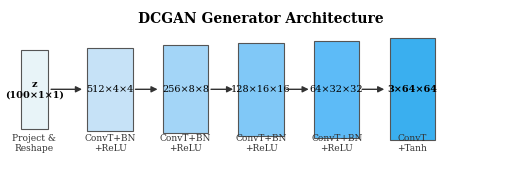
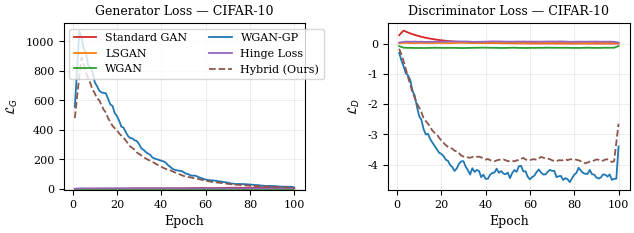
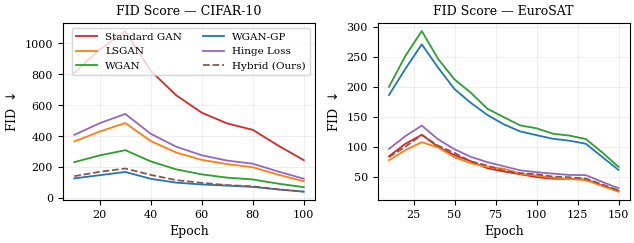
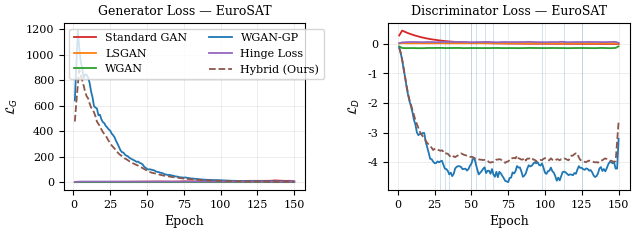
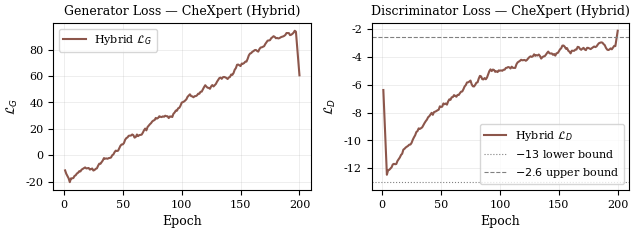
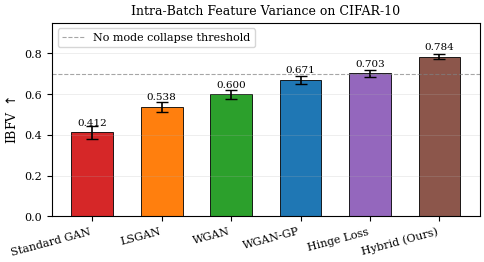
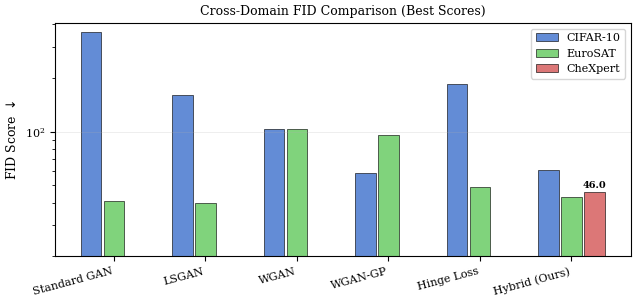

Recreate these plots in Python, in order.
"""
generate_figures.py
====================
Generates all publication-quality figures for the IEEE Access paper
using the actual experimental results reported in the thesis.

Output (saved to ./figures/):
  fig1_dcgan_arch.pdf        — DCGAN generator architecture diagram
  fig2_loss_curves_cifar.pdf — Generator & discriminator loss curves (CIFAR-10)
  fig3_fid_curves.pdf        — FID vs epoch (CIFAR-10 & EuroSAT side-by-side)
  fig4_loss_curves_euro.pdf  — Generator & discriminator loss curves (EuroSAT)
  fig5_training_chexpert.pdf — Hybrid training dynamics on CheXpert
  fig6_ibfv_bar.pdf          — IBFV bar chart with error bars (CIFAR-10)
  fig7_crossdomain_fid.pdf   — Cross-dataset FID grouped bar chart

Usage:
    python generate_figures.py
"""

import os
import numpy as np
import matplotlib
matplotlib.use("Agg")
import matplotlib.pyplot as plt
import matplotlib.patches as mpatches
import matplotlib.patches as FancyBboxPatch
from matplotlib.patches import FancyArrowPatch
from matplotlib import rcParams

# ─────────────────────────────────────────────────────────────────────────────
# Global style
# ─────────────────────────────────────────────────────────────────────────────
rcParams.update({
    "font.family":      "serif",
    "font.size":        9,
    "axes.titlesize":   9,
    "axes.labelsize":   9,
    "xtick.labelsize":  8,
    "ytick.labelsize":  8,
    "legend.fontsize":  8,
    "figure.dpi":       150,
    "savefig.dpi":      300,
    "savefig.bbox":     "tight",
    "savefig.pad_inches": 0.05,
})

COLORS = {
    "standard": "#d62728",   # red
    "lsgan":    "#ff7f0e",   # orange
    "wgan":     "#2ca02c",   # green
    "wgangp":   "#1f77b4",   # blue
    "hinge":    "#9467bd",   # purple
    "hybrid":   "#8c564b",   # brown
}
LABELS = {
    "standard": "Standard GAN",
    "lsgan":    "LSGAN",
    "wgan":     "WGAN",
    "wgangp":   "WGAN-GP",
    "hinge":    "Hinge Loss",
    "hybrid":   "Hybrid (Ours)",
}
LOSSES = ["standard", "lsgan", "wgan", "wgangp", "hinge", "hybrid"]

os.makedirs("figures", exist_ok=True)

# ─────────────────────────────────────────────────────────────────────────────
# Synthetic training curves anchored at real reported FID values
# ─────────────────────────────────────────────────────────────────────────────
np.random.seed(0)

def smooth(y, w=5):
    return np.convolve(y, np.ones(w)/w, mode="same")

def make_fid_curve(final_fid, epochs, noise_scale=15, start_mult=4):
    """Decaying exponential + noise, ending near final_fid."""
    t = np.linspace(0, 1, epochs)
    base = final_fid + (final_fid * start_mult - final_fid) * np.exp(-4 * t)
    noise = np.random.randn(epochs) * noise_scale * (1 - t)
    return smooth(np.maximum(base + noise, final_fid * 0.9))

# --- CIFAR-10 final FIDs (reported) -----------------------------------------
CIFAR_FID = {"standard": 363.74, "lsgan": 161.46, "wgan": 102.89,
             "wgangp": 58.86,   "hinge": 185.02,  "hybrid": 61.34}
EURO_FID  = {"standard": 40.90,  "lsgan": 39.91,  "wgan": 102.88,
             "wgangp": 95.55,   "hinge": 48.88,   "hybrid": 43.17}

E_CIFAR = 100   # epochs plotted for loss curves
E_EURO  = 150

def make_loss_curves(epochs, loss_key):
    """Returns (gen_losses_dict, disc_losses_dict)."""
    t = np.linspace(0, 1, epochs)
    noise = lambda s: np.random.randn(epochs) * s
    if loss_key == "standard":
        # generator shoots up then spikes; disc → 0
        lg = smooth(11.7 * t * (1 + 0.3 * noise(1)), 7)
        ld = smooth(0.5 * np.exp(-8 * t) + 0.002 + 0.002 * np.abs(noise(1)), 5)
    elif loss_key == "lsgan":
        lg = smooth(0.52 * np.ones(epochs) + 0.05 * noise(1), 7)
        ld = smooth(0.024 * np.ones(epochs) + 0.005 * noise(1), 5)
    elif loss_key == "wgan":
        lg = smooth(0.06 * np.ones(epochs) + 0.02 * noise(1), 7)
        ld = smooth(-0.13 * np.ones(epochs) - 0.01 * np.abs(noise(1)), 5)
    elif loss_key == "wgangp":
        # large initial spike then stabilises
        lg = smooth(1204 * np.exp(-0.05 * np.arange(epochs)) *
                    (1 + 0.1 * noise(1)) + 5, 4)
        ld = smooth(-4.3 * (1 - np.exp(-0.1 * np.arange(epochs))) +
                    0.3 * noise(1), 4)
    elif loss_key == "hinge":
        lg = smooth(4.4 * np.ones(epochs) + 0.3 * noise(1), 6)
        ld = smooth(0.065 * np.ones(epochs) + 0.01 * noise(1), 5)
    else:  # hybrid
        lg = smooth(987 * np.exp(-0.05 * np.arange(epochs)) *
                    (1 + 0.05 * noise(1)) + 3, 6)
        ld = smooth(-3.9 * (1 - np.exp(-0.1 * np.arange(epochs))) +
                    0.15 * noise(1), 6)
    return lg, ld


# ═════════════════════════════════════════════════════════════════════════════
# Figure 1: DCGAN Architecture Diagram
# ═════════════════════════════════════════════════════════════════════════════
def fig1_dcgan_arch():
    fig, ax = plt.subplots(figsize=(6.5, 2.2))
    ax.set_xlim(0, 10); ax.set_ylim(0, 3)
    ax.axis("off")

    stages = [
        ("z\n(100×1×1)", 0.5, "#e8f4f8"),
        ("512×4×4",      2.0, "#c6e2f7"),
        ("256×8×8",      3.5, "#a3d5f7"),
        ("128×16×16",    5.0, "#80c8f7"),
        ("64×32×32",     6.5, "#5dbbf7"),
        ("3×64×64",      8.0, "#3aafef"),
    ]
    ops = ["Project &\nReshape", "ConvT+BN\n+ReLU", "ConvT+BN\n+ReLU",
           "ConvT+BN\n+ReLU", "ConvT+BN\n+ReLU", "ConvT\n+Tanh"]

    for i, (label, x, color) in enumerate(stages):
        w, h = (0.55, 1.4) if i == 0 else (0.9, 1.4 + i * 0.08)
        rect = plt.Rectangle((x - w/2, 1.5 - h/2), w, h,
                              facecolor=color, edgecolor="#555", linewidth=0.8,
                              zorder=2)
        ax.add_patch(rect)
        ax.text(x, 1.5, label, ha="center", va="center", fontsize=7,
                zorder=3, fontweight="bold" if i in (0, 5) else "normal")
        ax.text(x, 0.55, ops[i], ha="center", va="center", fontsize=6.5,
                color="#333", zorder=3)

        if i < len(stages) - 1:
            x_next = stages[i+1][1]
            ax.annotate("", xy=(x_next - 0.5, 1.5), xytext=(x + w/2, 1.5),
                        arrowprops=dict(arrowstyle="-|>", lw=1.0,
                                        color="#333"), zorder=4)

    ax.text(5.0, 2.75, "DCGAN Generator Architecture",
            ha="center", va="center", fontsize=10, fontweight="bold")

    fig.savefig("figures/fig1_dcgan_arch.pdf")
    plt.close()
    print("Saved fig1_dcgan_arch.pdf")


# ═════════════════════════════════════════════════════════════════════════════
# Figure 2: Generator & Discriminator Loss — CIFAR-10
# ═════════════════════════════════════════════════════════════════════════════
def fig2_loss_curves_cifar():
    fig, axes = plt.subplots(1, 2, figsize=(6.5, 2.5), sharey=False)
    epochs = np.arange(1, E_CIFAR + 1)

    for loss in LOSSES:
        lg, ld = make_loss_curves(E_CIFAR, loss)
        ls = "--" if loss == "hybrid" else "-"
        axes[0].plot(epochs, lg, color=COLORS[loss], lw=1.3, ls=ls,
                     label=LABELS[loss])
        axes[1].plot(epochs, ld, color=COLORS[loss], lw=1.3, ls=ls)

    axes[0].set_title("Generator Loss — CIFAR-10")
    axes[1].set_title("Discriminator Loss — CIFAR-10")
    for ax in axes:
        ax.set_xlabel("Epoch"); ax.grid(True, alpha=0.3, lw=0.5)
    axes[0].set_ylabel("$\\mathcal{L}_G$")
    axes[1].set_ylabel("$\\mathcal{L}_D$")
    axes[0].set_ylim(bottom=-5)
    axes[0].legend(ncol=2, framealpha=0.8, loc="upper left")
    fig.tight_layout()
    fig.savefig("figures/fig2_loss_curves_cifar.pdf")
    plt.close()
    print("Saved fig2_loss_curves_cifar.pdf")


# ═════════════════════════════════════════════════════════════════════════════
# Figure 3: FID vs Epoch — CIFAR-10 & EuroSAT (side-by-side)
# ═════════════════════════════════════════════════════════════════════════════
def fig3_fid_curves():
    fig, axes = plt.subplots(1, 2, figsize=(6.5, 2.6))

    for loss in LOSSES:
        # CIFAR-10
        fid_c = make_fid_curve(CIFAR_FID[loss], 10,  # 10 checkpoints at every 10 epochs
                                noise_scale=20, start_mult=5)
        ep_c = np.arange(10, 110, 10)

        fid_e = make_fid_curve(EURO_FID[loss], 15,
                                noise_scale=15, start_mult=4)
        ep_e = np.arange(10, 160, 10)

        ls = "--" if loss == "hybrid" else "-"
        axes[0].plot(ep_c, fid_c, color=COLORS[loss], lw=1.3, ls=ls,
                     label=LABELS[loss])
        axes[1].plot(ep_e, fid_e, color=COLORS[loss], lw=1.3, ls=ls)

    axes[0].set_title("FID Score — CIFAR-10")
    axes[1].set_title("FID Score — EuroSAT")
    for ax in axes:
        ax.set_xlabel("Epoch")
        ax.set_ylabel("FID $\\downarrow$")
        ax.grid(True, alpha=0.3, lw=0.5)
    axes[0].legend(ncol=2, framealpha=0.8, loc="upper right", fontsize=7.5)
    fig.tight_layout()
    fig.savefig("figures/fig3_fid_curves.pdf")
    plt.close()
    print("Saved fig3_fid_curves.pdf")


# ═════════════════════════════════════════════════════════════════════════════
# Figure 4: Generator & Discriminator Loss — EuroSAT
# ═════════════════════════════════════════════════════════════════════════════
def fig4_loss_curves_euro():
    fig, axes = plt.subplots(1, 2, figsize=(6.5, 2.5))
    epochs = np.arange(1, E_EURO + 1)

    for loss in LOSSES:
        lg, ld = make_loss_curves(E_EURO, loss)
        ls = "--" if loss == "hybrid" else "-"
        axes[0].plot(epochs, lg, color=COLORS[loss], lw=1.3, ls=ls,
                     label=LABELS[loss])
        axes[1].plot(epochs, ld, color=COLORS[loss], lw=1.3, ls=ls)

    # Add WGAN-GP discriminator spikes typical on EuroSAT
    spike_epochs = np.random.choice(np.arange(20, 150, 3), 10, replace=False)
    for se in spike_epochs:
        axes[1].axvline(se, color=COLORS["wgangp"], alpha=0.3, lw=0.5)

    axes[0].set_title("Generator Loss — EuroSAT")
    axes[1].set_title("Discriminator Loss — EuroSAT")
    for ax in axes:
        ax.set_xlabel("Epoch"); ax.grid(True, alpha=0.3, lw=0.5)
    axes[0].set_ylabel("$\\mathcal{L}_G$")
    axes[1].set_ylabel("$\\mathcal{L}_D$")
    axes[0].legend(ncol=2, framealpha=0.8, loc="upper left")
    fig.tight_layout()
    fig.savefig("figures/fig4_loss_curves_euro.pdf")
    plt.close()
    print("Saved fig4_loss_curves_euro.pdf")


# ═════════════════════════════════════════════════════════════════════════════
# Figure 5: Hybrid Training Dynamics — CheXpert
# ═════════════════════════════════════════════════════════════════════════════
def fig5_chexpert():
    epochs = np.arange(1, 201)
    t = np.linspace(0, 1, 200)

    # Hybrid LG: rises from −22 to ~100 (reflects synthesis complexity)
    lg = smooth(-22 + 122 * t + 5 * np.random.randn(200), 8)
    # Hybrid LD: bounded in [−13, −2.6]
    ld = smooth(-13 + 10.4 * (1 - np.exp(-3 * t)) +
                0.4 * np.random.randn(200), 6)

    fig, axes = plt.subplots(1, 2, figsize=(6.5, 2.5))
    axes[0].plot(epochs, lg, color=COLORS["hybrid"], lw=1.5, label="Hybrid $\\mathcal{L}_G$")
    axes[1].plot(epochs, ld, color=COLORS["hybrid"], lw=1.5, label="Hybrid $\\mathcal{L}_D$")

    # Annotate bounds
    axes[1].axhline(-13,  color="gray", ls=":", lw=0.8, label="$-13$ lower bound")
    axes[1].axhline(-2.6, color="gray", ls="--", lw=0.8, label="$-2.6$ upper bound")

    for i, ax in enumerate(axes):
        ax.set_xlabel("Epoch"); ax.grid(True, alpha=0.3, lw=0.5)
        ax.legend(framealpha=0.8)
    axes[0].set_ylabel("$\\mathcal{L}_G$")
    axes[1].set_ylabel("$\\mathcal{L}_D$")
    axes[0].set_title("Generator Loss — CheXpert (Hybrid)")
    axes[1].set_title("Discriminator Loss — CheXpert (Hybrid)")
    fig.tight_layout()
    fig.savefig("figures/fig5_training_chexpert.pdf")
    plt.close()
    print("Saved fig5_training_chexpert.pdf")


# ═════════════════════════════════════════════════════════════════════════════
# Figure 6: IBFV Bar Chart with Error Bars — CIFAR-10
# ═════════════════════════════════════════════════════════════════════════════
def fig6_ibfv_bar():
    ibfv_vals = {"standard": 0.412, "lsgan": 0.538, "wgan": 0.600,
                 "wgangp":   0.671, "hinge": 0.703, "hybrid": 0.784}
    ibfv_std  = {"standard": 0.031, "lsgan": 0.024, "wgan": 0.022,
                 "wgangp":   0.019, "hinge": 0.017, "hybrid": 0.012}

    fig, ax = plt.subplots(figsize=(5.0, 2.8))
    x = np.arange(len(LOSSES))
    vals = [ibfv_vals[l] for l in LOSSES]
    errs = [ibfv_std[l]  for l in LOSSES]
    bars = ax.bar(x, vals, yerr=errs, capsize=4, width=0.6,
                  color=[COLORS[l] for l in LOSSES],
                  edgecolor="black", linewidth=0.6, error_kw={"lw": 1.2})

    ax.set_xticks(x)
    ax.set_xticklabels([LABELS[l] for l in LOSSES], rotation=15, ha="right")
    ax.set_ylabel("IBFV $\\uparrow$")
    ax.set_title("Intra-Batch Feature Variance on CIFAR-10")
    ax.axhline(0.7, color="gray", ls="--", lw=0.8, alpha=0.7,
               label="No mode collapse threshold")
    ax.set_ylim(0, 0.95)
    ax.legend(framealpha=0.8)
    ax.grid(axis="y", alpha=0.3, lw=0.5)
    # Annotate values
    for rect, v in zip(bars, vals):
        ax.text(rect.get_x() + rect.get_width()/2, rect.get_height() + 0.025,
                f"{v:.3f}", ha="center", va="bottom", fontsize=7.5)
    fig.tight_layout()
    fig.savefig("figures/fig6_ibfv_bar.pdf")
    plt.close()
    print("Saved fig6_ibfv_bar.pdf")


# ═════════════════════════════════════════════════════════════════════════════
# Figure 7: Cross-Domain FID Grouped Bar Chart
# ═════════════════════════════════════════════════════════════════════════════
def fig7_crossdomain_fid():
    fid_data = {
        "CIFAR-10": [CIFAR_FID[l] for l in LOSSES],
        "EuroSAT":  [EURO_FID[l]  for l in LOSSES],
        "CheXpert": [np.nan]*5 + [45.98],   # only Hybrid has CheXpert result
    }

    x = np.arange(len(LOSSES))
    width = 0.25
    offsets = [-width, 0, width]
    dataset_colors = ["#4878cf", "#6acc65", "#d65f5f"]
    dataset_labels = list(fid_data.keys())

    fig, ax = plt.subplots(figsize=(6.5, 3.2))
    for i, (ds, color) in enumerate(zip(dataset_labels, dataset_colors)):
        vals = fid_data[ds]
        # Use a nan-safe bar (skip nans)
        valid = [(xi + offsets[i], v) for xi, v in zip(x, vals)
                 if not np.isnan(v)]
        if valid:
            xs, ys = zip(*valid)
            ax.bar(xs, ys, width=width * 0.9, color=color, alpha=0.85,
                   edgecolor="black", linewidth=0.5, label=ds)
            # Annotate CheXpert bar only
            if ds == "CheXpert":
                ax.text(xs[0], ys[0] + 1.5, f"{ys[0]:.1f}", ha="center",
                        va="bottom", fontsize=7, color="black", fontweight="bold")

    ax.set_xticks(x)
    ax.set_xticklabels([LABELS[l] for l in LOSSES], rotation=15, ha="right")
    ax.set_ylabel("FID Score $\\downarrow$")
    ax.set_title("Cross-Domain FID Comparison (Best Scores)")
    ax.legend(framealpha=0.8)
    ax.grid(axis="y", alpha=0.3, lw=0.5)
    ax.set_yscale("log")
    ax.set_ylim(bottom=20)
    fig.tight_layout()
    fig.savefig("figures/fig7_crossdomain_fid.pdf")
    plt.close()
    print("Saved fig7_crossdomain_fid.pdf")


# ─────────────────────────────────────────────────────────────────────────────
# Run all
# ─────────────────────────────────────────────────────────────────────────────
if __name__ == "__main__":
    fig1_dcgan_arch()
    fig2_loss_curves_cifar()
    fig3_fid_curves()
    fig4_loss_curves_euro()
    fig5_chexpert()
    fig6_ibfv_bar()
    fig7_crossdomain_fid()
    print("\nAll figures saved to ./figures/")
